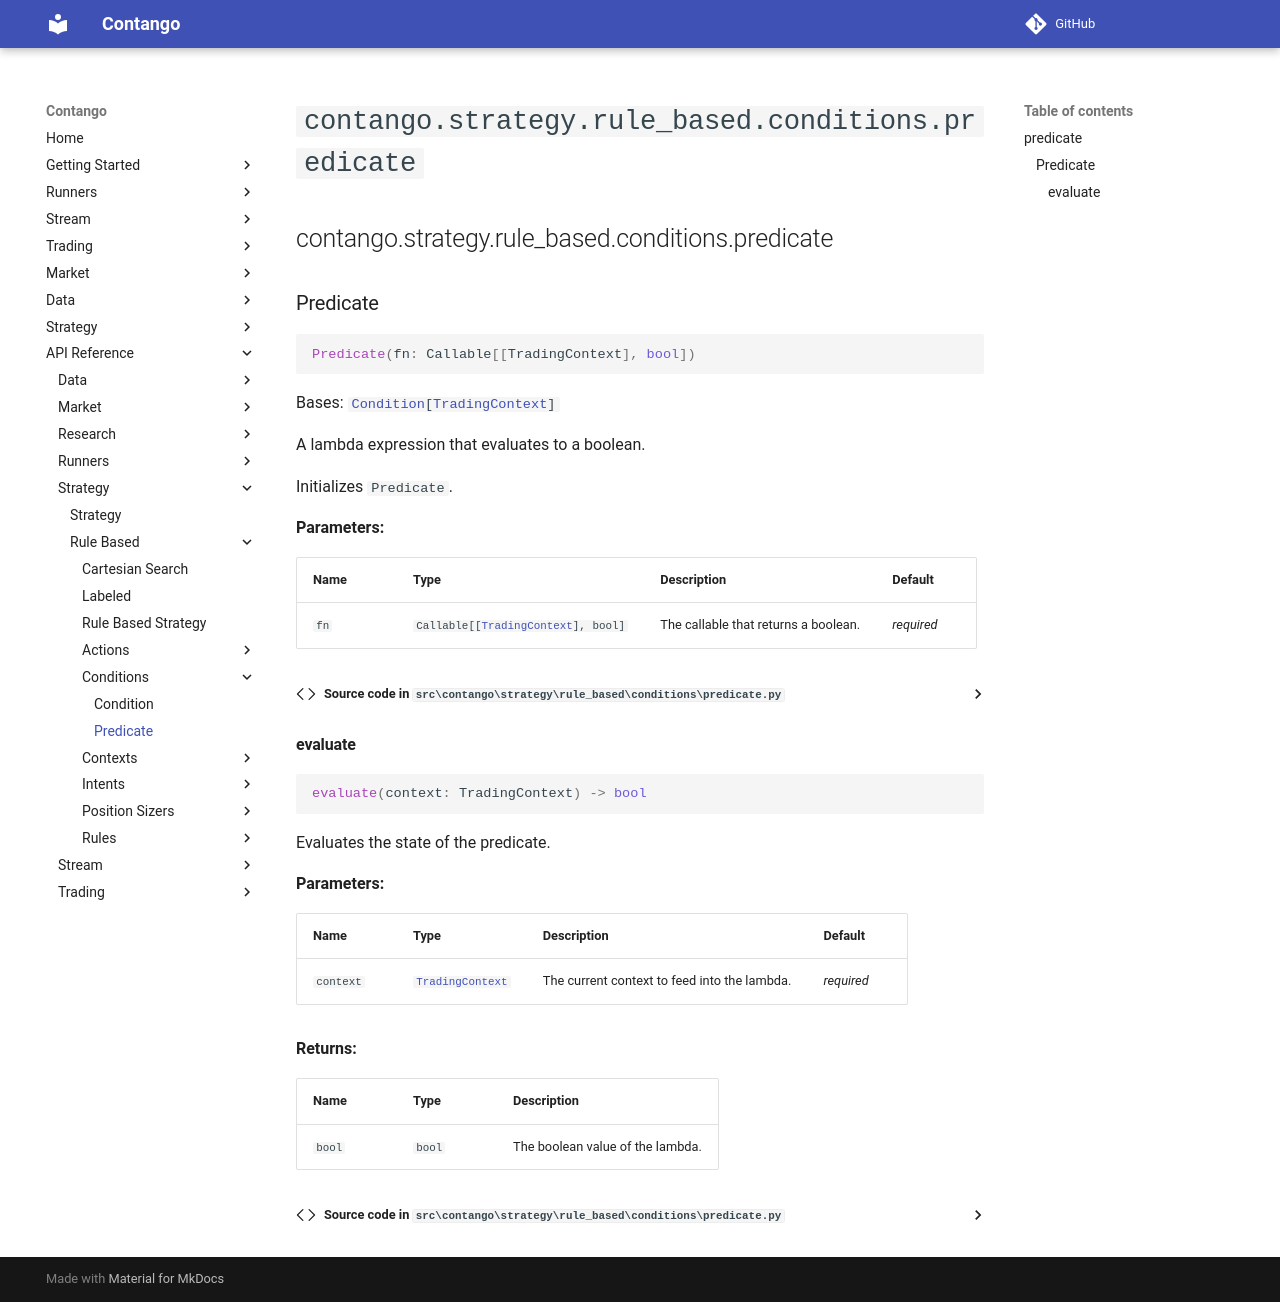

repository: igowuu/Contango · page: reference/strategy/rule_based/conditions/predicate/index.html · generator: mkdocs

<!-- Auto-generated documentation -->
# `contango.strategy.rule_based.conditions.predicate`

::: contango.strategy.rule_based.conditions.predicate
